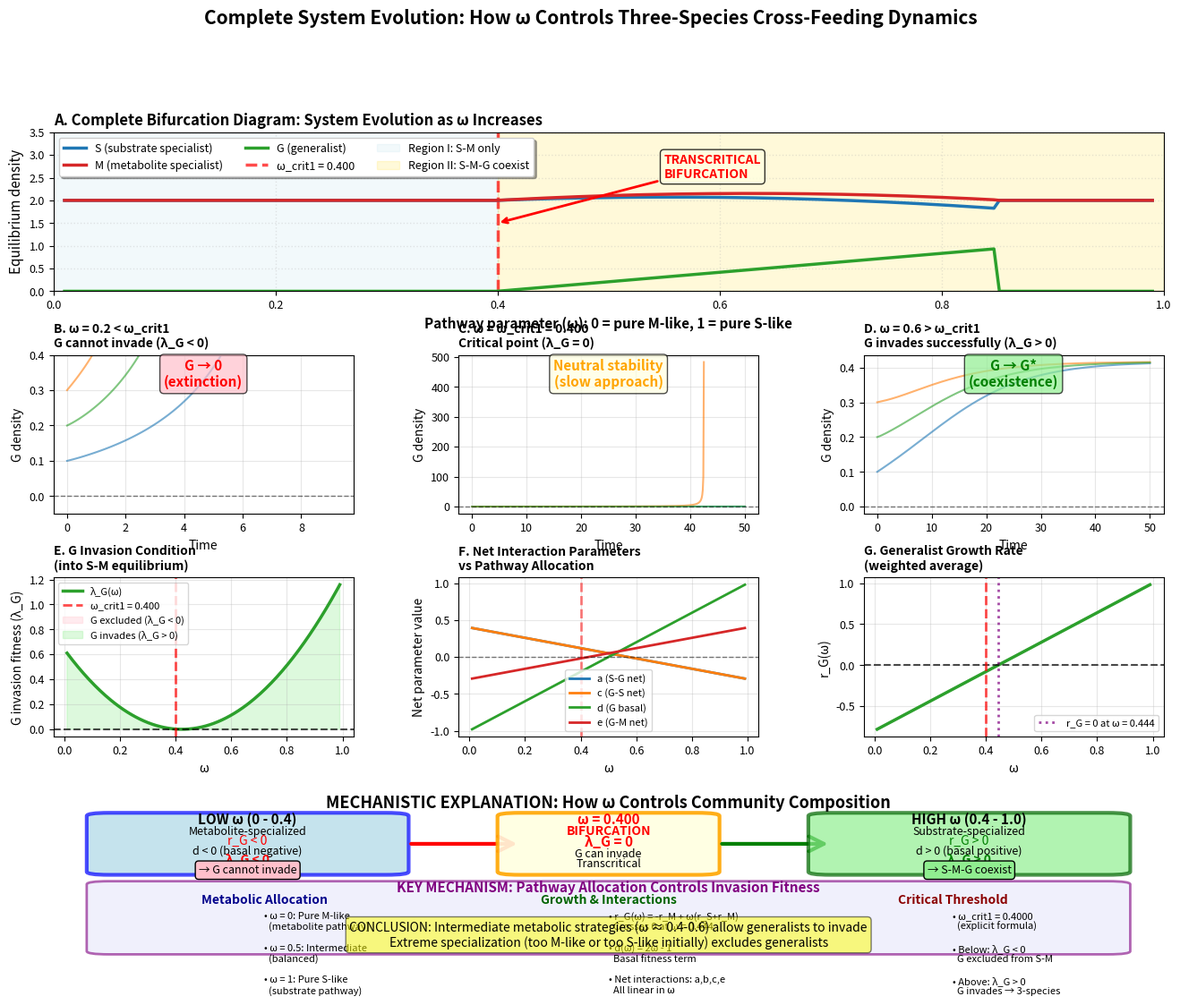

Source code (Python):
#!/usr/bin/env python3
"""
Complete Explanation: How S-M-G System Evolves with ω

Shows the full evolutionary trajectory as ω increases from 0 to 1,
including transitions at both critical thresholds.

Author: Jian Wang
Date: January 2026
"""

import numpy as np
import matplotlib.pyplot as plt
from matplotlib.gridspec import GridSpec
from scipy.integrate import solve_ivp
from scipy.optimize import fsolve
from matplotlib.patches import FancyBboxPatch, FancyArrowPatch
import matplotlib.patches as mpatches

plt.rcParams.update({'font.size': 9, 'font.family': 'sans-serif'})


class ThreeSpeciesSystem:
    """Complete three-species cross-feeding model"""

    def __init__(self, r_S=1.0, r_M=0.8,
                 sigma_MS=1.5, sigma_SM=0.5,
                 sigma_GS=0.4, sigma_GM=0.4, sigma_SG=0.4, sigma_MG=0.4,
                 alpha_GS=0.3, alpha_GM=0.3, alpha_SG=0.3, alpha_MG=0.3):
        self.r_S = r_S
        self.r_M = r_M
        self.sigma_MS = sigma_MS
        self.sigma_SM = sigma_SM
        self.sigma_GS = sigma_GS
        self.sigma_GM = sigma_GM
        self.sigma_SG = sigma_SG
        self.sigma_MG = sigma_MG
        self.alpha_GS = alpha_GS
        self.alpha_GM = alpha_GM
        self.alpha_SG = alpha_SG
        self.alpha_MG = alpha_MG

    def net_params(self, omega):
        """Net interaction parameters"""
        a = (1 - omega) * self.sigma_SG - omega * self.alpha_SG
        b = omega * self.sigma_MG - (1 - omega) * self.alpha_MG
        c = (1 - omega) * self.sigma_GS - omega * self.alpha_GS
        d = 2 * omega - 1
        e = omega * self.sigma_GM - (1 - omega) * self.alpha_GM
        return a, b, c, d, e

    def r_G(self, omega):
        """Generalist growth rate"""
        return -self.r_M + omega * (self.r_S + self.r_M)

    def dynamics_three_species(self, t, y, omega):
        """Three-species dynamics"""
        s, m, g = np.maximum(y, 0)  # Prevent negative densities
        a, b, c, d, e = self.net_params(omega)

        dsdt = self.r_S * s * (1 + self.sigma_SM * m + a * g - s)
        dmdt = self.r_M * m * (-1 + self.sigma_MS * s + b * g - m)
        dgdt = self.r_G(omega) * g * (d + c * s + e * m - g)

        return [dsdt, dmdt, dgdt]

    def SM_equilibrium(self):
        """S-M equilibrium"""
        m_star = (1 - self.sigma_MS) / (self.sigma_MS * self.sigma_SM - 1)
        s_star = (1 + m_star) / self.sigma_MS
        return s_star, m_star

    def find_equilibrium_numerically(self, omega, initial_guess=None):
        """Find three-species equilibrium numerically"""
        if initial_guess is None:
            s_SM, m_SM = self.SM_equilibrium()
            initial_guess = [s_SM, m_SM, 0.5]

        def equations(x):
            s, m, g = x
            a, b, c, d, e = self.net_params(omega)
            return [
                s * (1 + self.sigma_SM * m + a * g - s),
                m * (-1 + self.sigma_MS * s + b * g - m),
                g * (d + c * s + e * m - g)
            ]

        try:
            sol = fsolve(equations, initial_guess, full_output=True)
            if sol[2] == 1:  # Convergence
                s_eq, m_eq, g_eq = sol[0]
                if all(np.array([s_eq, m_eq, g_eq]) > 1e-6):
                    return s_eq, m_eq, g_eq
        except:
            pass

        return None, None, None

    def lambda_G(self, omega):
        """G invasion fitness into S-M"""
        s_SM, m_SM = self.SM_equilibrium()
        a, b, c, d, e = self.net_params(omega)
        return self.r_G(omega) * (d + c * s_SM + e * m_SM)

    def omega_crit1(self):
        """Analytical ω_crit1"""
        s_SM, m_SM = self.SM_equilibrium()
        num = 1 - self.sigma_GS * s_SM + self.alpha_GM * m_SM
        denom = 2 - (self.sigma_GS + self.alpha_GS) * s_SM + \
                (self.sigma_GM + self.alpha_GM) * m_SM
        return num / denom


def create_omega_evolution_diagram():
    """
    Create comprehensive diagram showing system evolution with ω
    """
    model = ThreeSpeciesSystem()

    fig = plt.figure(figsize=(16, 12))
    gs = GridSpec(4, 3, figure=fig, hspace=0.4, wspace=0.35)

    omega_scan = np.linspace(0.01, 0.99, 200)
    omega_crit1 = model.omega_crit1()

    # Compute equilibria across omega range
    s_eq_list = []
    m_eq_list = []
    g_eq_list = []

    print("Computing equilibria across ω range...")
    for i, omega in enumerate(omega_scan):
        s_eq, m_eq, g_eq = model.find_equilibrium_numerically(omega)

        if s_eq is not None:
            s_eq_list.append(s_eq)
            m_eq_list.append(m_eq)
            g_eq_list.append(g_eq)
        else:
            # Fall back to S-M equilibrium
            s_SM, m_SM = model.SM_equilibrium()
            s_eq_list.append(s_SM)
            m_eq_list.append(m_SM)
            g_eq_list.append(0.0)

        if (i + 1) % 50 == 0:
            print(f"  Progress: {i+1}/{len(omega_scan)}")

    s_eq_arr = np.array(s_eq_list)
    m_eq_arr = np.array(m_eq_list)
    g_eq_arr = np.array(g_eq_list)

    # ========================================================================
    # PANEL A: Complete bifurcation diagram (top row, spanning 3 columns)
    # ========================================================================
    ax_a = fig.add_subplot(gs[0, :])

    ax_a.plot(omega_scan, s_eq_arr, '-', color='#1f77b4', linewidth=2.5,
             label='S (substrate specialist)', zorder=3)
    ax_a.plot(omega_scan, m_eq_arr, '-', color='#d62728', linewidth=2.5,
             label='M (metabolite specialist)', zorder=3)
    ax_a.plot(omega_scan, g_eq_arr, '-', color='#2ca02c', linewidth=2.5,
             label='G (generalist)', zorder=3)

    # Mark ω_crit1
    ax_a.axvline(omega_crit1, color='red', linestyle='--', linewidth=2.5,
                alpha=0.7, zorder=2, label=f'ω_crit1 = {omega_crit1:.3f}')

    # Shade regions
    ax_a.axvspan(0, omega_crit1, alpha=0.15, color='lightblue',
                label='Region I: S-M only', zorder=1)
    ax_a.axvspan(omega_crit1, 1.0, alpha=0.15, color='gold',
                label='Region II: S-M-G coexist', zorder=1)

    # Annotations at critical point
    ax_a.annotate('TRANSCRITICAL\nBIFURCATION',
                 xy=(omega_crit1, 1.5), xytext=(omega_crit1 + 0.15, 2.5),
                 fontsize=10, fontweight='bold', color='red',
                 arrowprops=dict(arrowstyle='->', color='red', lw=2),
                 bbox=dict(boxstyle='round', facecolor='lightyellow', alpha=0.8))

    ax_a.set_xlabel('Pathway parameter (ω): 0 = pure M-like, 1 = pure S-like',
                   fontsize=11, fontweight='bold')
    ax_a.set_ylabel('Equilibrium density', fontsize=11)
    ax_a.set_title('A. Complete Bifurcation Diagram: System Evolution as ω Increases',
                  fontsize=12, fontweight='bold', loc='left')
    ax_a.legend(frameon=True, loc='upper left', ncol=3, fontsize=9,
               fancybox=True, shadow=True)
    ax_a.grid(alpha=0.3, linestyle=':', linewidth=1)
    ax_a.set_xlim(0, 1)
    ax_a.set_ylim(0, 3.5)

    # ========================================================================
    # PANEL B: Phase portrait at ω = 0.2 (before ω_crit1)
    # ========================================================================
    ax_b = fig.add_subplot(gs[1, 0])

    omega_low = 0.2
    t_span = (0, 50)
    t_eval = np.linspace(0, 50, 500)

    # Multiple initial conditions
    initial_conditions = [
        [2.5, 2.5, 0.1],
        [1.5, 1.5, 0.3],
        [2.0, 1.0, 0.2],
    ]

    for ic in initial_conditions:
        sol = solve_ivp(model.dynamics_three_species, t_span, ic,
                       args=(omega_low,), t_eval=t_eval, method='RK45')
        ax_b.plot(sol.t, sol.y[2], '-', alpha=0.6, linewidth=1.5)

    ax_b.axhline(0, color='black', linestyle='--', linewidth=1, alpha=0.5)
    ax_b.set_xlabel('Time', fontsize=10)
    ax_b.set_ylabel('G density', fontsize=10)
    ax_b.set_title(f'B. ω = {omega_low:.1f} < ω_crit1\nG cannot invade (λ_G < 0)',
                  fontweight='bold', loc='left', fontsize=10)
    ax_b.grid(alpha=0.3)
    ax_b.set_ylim(-0.05, 0.4)

    # Add annotation
    ax_b.text(0.5, 0.8, 'G → 0\n(extinction)',
             transform=ax_b.transAxes, ha='center',
             fontsize=11, fontweight='bold', color='red',
             bbox=dict(boxstyle='round', facecolor='pink', alpha=0.7))

    # ========================================================================
    # PANEL C: Phase portrait at ω = ω_crit1 (exactly at bifurcation)
    # ========================================================================
    ax_c = fig.add_subplot(gs[1, 1])

    omega_crit = omega_crit1
    for ic in initial_conditions:
        sol = solve_ivp(model.dynamics_three_species, t_span, ic,
                       args=(omega_crit,), t_eval=t_eval, method='RK45')
        ax_c.plot(sol.t, sol.y[2], '-', alpha=0.6, linewidth=1.5)

    ax_c.axhline(0, color='black', linestyle='--', linewidth=1, alpha=0.5)
    ax_c.set_xlabel('Time', fontsize=10)
    ax_c.set_ylabel('G density', fontsize=10)
    ax_c.set_title(f'C. ω = ω_crit1 = {omega_crit:.3f}\nCritical point (λ_G = 0)',
                  fontweight='bold', loc='left', fontsize=10)
    ax_c.grid(alpha=0.3)

    # Add annotation
    ax_c.text(0.5, 0.8, 'Neutral stability\n(slow approach)',
             transform=ax_c.transAxes, ha='center',
             fontsize=11, fontweight='bold', color='orange',
             bbox=dict(boxstyle='round', facecolor='lightyellow', alpha=0.7))

    # ========================================================================
    # PANEL D: Phase portrait at ω = 0.6 (above ω_crit1)
    # ========================================================================
    ax_d = fig.add_subplot(gs[1, 2])

    omega_high = 0.6
    for ic in initial_conditions:
        sol = solve_ivp(model.dynamics_three_species, t_span, ic,
                       args=(omega_high,), t_eval=t_eval, method='RK45')
        ax_d.plot(sol.t, sol.y[2], '-', alpha=0.6, linewidth=1.5)

    ax_d.axhline(0, color='black', linestyle='--', linewidth=1, alpha=0.5)
    ax_d.set_xlabel('Time', fontsize=10)
    ax_d.set_ylabel('G density', fontsize=10)
    ax_d.set_title(f'D. ω = {omega_high:.1f} > ω_crit1\nG invades successfully (λ_G > 0)',
                  fontweight='bold', loc='left', fontsize=10)
    ax_d.grid(alpha=0.3)

    # Add annotation
    ax_d.text(0.5, 0.8, 'G → G*\n(coexistence)',
             transform=ax_d.transAxes, ha='center',
             fontsize=11, fontweight='bold', color='green',
             bbox=dict(boxstyle='round', facecolor='lightgreen', alpha=0.7))

    # ========================================================================
    # PANEL E: Invasion fitness λ_G(ω)
    # ========================================================================
    ax_e = fig.add_subplot(gs[2, 0])

    lambda_G_values = [model.lambda_G(om) for om in omega_scan]

    ax_e.plot(omega_scan, lambda_G_values, '-', color='#2ca02c',
             linewidth=2.5, label='λ_G(ω)')
    ax_e.axhline(0, color='black', linestyle='--', linewidth=1.5, alpha=0.7)
    ax_e.axvline(omega_crit1, color='red', linestyle='--', linewidth=2,
                alpha=0.7, label=f'ω_crit1 = {omega_crit1:.3f}')

    # Shade regions
    ax_e.fill_between(omega_scan, 0, lambda_G_values,
                     where=np.array(lambda_G_values) < 0,
                     alpha=0.3, color='pink', label='G excluded (λ_G < 0)')
    ax_e.fill_between(omega_scan, 0, lambda_G_values,
                     where=np.array(lambda_G_values) > 0,
                     alpha=0.3, color='lightgreen', label='G invades (λ_G > 0)')

    ax_e.set_xlabel('ω', fontsize=10)
    ax_e.set_ylabel('G invasion fitness (λ_G)', fontsize=10)
    ax_e.set_title('E. G Invasion Condition\n(into S-M equilibrium)',
                  fontweight='bold', loc='left', fontsize=10)
    ax_e.legend(frameon=True, fontsize=8)
    ax_e.grid(alpha=0.3)

    # ========================================================================
    # PANEL F: Net interaction parameters evolution
    # ========================================================================
    ax_f = fig.add_subplot(gs[2, 1])

    a_values = [(1-om)*model.sigma_SG - om*model.alpha_SG for om in omega_scan]
    b_values = [om*model.sigma_MG - (1-om)*model.alpha_MG for om in omega_scan]
    c_values = [(1-om)*model.sigma_GS - om*model.alpha_GS for om in omega_scan]
    d_values = [2*om - 1 for om in omega_scan]
    e_values = [om*model.sigma_GM - (1-om)*model.alpha_GM for om in omega_scan]

    ax_f.plot(omega_scan, a_values, '-', linewidth=2, label='a (S-G net)')
    ax_f.plot(omega_scan, c_values, '-', linewidth=2, label='c (G-S net)')
    ax_f.plot(omega_scan, d_values, '-', linewidth=2, label='d (G basal)')
    ax_f.plot(omega_scan, e_values, '-', linewidth=2, label='e (G-M net)')

    ax_f.axhline(0, color='black', linestyle='--', linewidth=1, alpha=0.5)
    ax_f.axvline(omega_crit1, color='red', linestyle='--', linewidth=2, alpha=0.5)

    ax_f.set_xlabel('ω', fontsize=10)
    ax_f.set_ylabel('Net parameter value', fontsize=10)
    ax_f.set_title('F. Net Interaction Parameters\nvs Pathway Allocation',
                  fontweight='bold', loc='left', fontsize=10)
    ax_f.legend(frameon=True, fontsize=8)
    ax_f.grid(alpha=0.3)

    # ========================================================================
    # PANEL G: Generalist growth rate
    # ========================================================================
    ax_g = fig.add_subplot(gs[2, 2])

    r_G_values = [model.r_G(om) for om in omega_scan]

    ax_g.plot(omega_scan, r_G_values, '-', color='#2ca02c', linewidth=2.5)
    ax_g.axhline(0, color='black', linestyle='--', linewidth=1.5, alpha=0.7)
    ax_g.axvline(omega_crit1, color='red', linestyle='--', linewidth=2, alpha=0.7)

    # Mark critical points
    omega_r_zero = model.r_M / (model.r_S + model.r_M)
    ax_g.axvline(omega_r_zero, color='purple', linestyle=':', linewidth=2,
                alpha=0.7, label=f'r_G = 0 at ω = {omega_r_zero:.3f}')

    ax_g.set_xlabel('ω', fontsize=10)
    ax_g.set_ylabel('r_G(ω)', fontsize=10)
    ax_g.set_title('G. Generalist Growth Rate\n(weighted average)',
                  fontweight='bold', loc='left', fontsize=10)
    ax_g.legend(frameon=True, fontsize=8)
    ax_g.grid(alpha=0.3)

    # ========================================================================
    # PANEL H: Conceptual diagram (bottom row)
    # ========================================================================
    ax_h = fig.add_subplot(gs[3, :])
    ax_h.set_xlim(0, 1)
    ax_h.set_ylim(0, 1)
    ax_h.axis('off')

    # Title
    ax_h.text(0.5, 0.95, 'MECHANISTIC EXPLANATION: How ω Controls Community Composition',
             ha='center', fontsize=13, fontweight='bold')

    # Low omega region
    low_box = FancyBboxPatch((0.05, 0.55), 0.25, 0.35,
                            boxstyle="round,pad=0.02",
                            facecolor='lightblue', edgecolor='blue',
                            linewidth=3, alpha=0.7)
    ax_h.add_patch(low_box)

    ax_h.text(0.175, 0.85, 'LOW ω (0 - 0.4)', ha='center',
             fontsize=11, fontweight='bold')
    ax_h.text(0.175, 0.78, 'Metabolite-specialized', ha='center', fontsize=9,
             style='italic')
    ax_h.text(0.175, 0.72, 'r_G < 0', ha='center', fontsize=10, color='red')
    ax_h.text(0.175, 0.66, 'd < 0 (basal negative)', ha='center', fontsize=9)
    ax_h.text(0.175, 0.60, 'λ_G < 0', ha='center', fontsize=10, color='red',
             fontweight='bold')
    ax_h.text(0.175, 0.54, '→ G cannot invade', ha='center', fontsize=9,
             bbox=dict(boxstyle='round', facecolor='pink'))

    # Arrow to bifurcation
    arrow1 = FancyArrowPatch((0.32, 0.725), (0.42, 0.725),
                            arrowstyle='->', mutation_scale=30,
                            linewidth=3, color='red')
    ax_h.add_patch(arrow1)

    # Bifurcation point
    bif_box = FancyBboxPatch((0.42, 0.55), 0.16, 0.35,
                            boxstyle="round,pad=0.02",
                            facecolor='lightyellow', edgecolor='orange',
                            linewidth=3, alpha=0.9)
    ax_h.add_patch(bif_box)

    ax_h.text(0.50, 0.85, f'ω = {omega_crit1:.3f}', ha='center',
             fontsize=11, fontweight='bold', color='red')
    ax_h.text(0.50, 0.78, 'BIFURCATION', ha='center', fontsize=10,
             fontweight='bold', color='red')
    ax_h.text(0.50, 0.71, 'λ_G = 0', ha='center', fontsize=11, color='red',
             fontweight='bold')
    ax_h.text(0.50, 0.64, 'G can invade', ha='center', fontsize=9)
    ax_h.text(0.50, 0.58, 'Transcritical', ha='center', fontsize=9,
             style='italic')

    # Arrow to high omega
    arrow2 = FancyArrowPatch((0.60, 0.725), (0.70, 0.725),
                            arrowstyle='->', mutation_scale=30,
                            linewidth=3, color='green')
    ax_h.add_patch(arrow2)

    # High omega region
    high_box = FancyBboxPatch((0.70, 0.55), 0.25, 0.35,
                             boxstyle="round,pad=0.02",
                             facecolor='lightgreen', edgecolor='darkgreen',
                             linewidth=3, alpha=0.7)
    ax_h.add_patch(high_box)

    ax_h.text(0.825, 0.85, 'HIGH ω (0.4 - 1.0)', ha='center',
             fontsize=11, fontweight='bold')
    ax_h.text(0.825, 0.78, 'Substrate-specialized', ha='center', fontsize=9,
             style='italic')
    ax_h.text(0.825, 0.72, 'r_G > 0', ha='center', fontsize=10, color='green')
    ax_h.text(0.825, 0.66, 'd > 0 (basal positive)', ha='center', fontsize=9)
    ax_h.text(0.825, 0.60, 'λ_G > 0', ha='center', fontsize=10, color='green',
             fontweight='bold')
    ax_h.text(0.825, 0.54, '→ S-M-G coexist', ha='center', fontsize=9,
             bbox=dict(boxstyle='round', facecolor='lightgreen'))

    # Bottom explanation
    explanation_box = FancyBboxPatch((0.05, 0.05), 0.9, 0.42,
                                    boxstyle="round,pad=0.02",
                                    facecolor='lavender', edgecolor='purple',
                                    linewidth=2, alpha=0.6)
    ax_h.add_patch(explanation_box)

    ax_h.text(0.5, 0.42, 'KEY MECHANISM: Pathway Allocation Controls Invasion Fitness',
             ha='center', fontsize=11, fontweight='bold', color='purple')

    # Create three columns for explanation
    col_width = 0.28

    # Column 1: Metabolic allocation
    ax_h.text(0.05 + col_width/2, 0.35, 'Metabolic Allocation',
             ha='center', fontsize=10, fontweight='bold', color='darkblue')
    ax_h.text(0.05 + col_width/2, 0.30,
             '• ω = 0: Pure M-like\n  (metabolite pathway)\n\n'
             '• ω = 0.5: Intermediate\n  (balanced)\n\n'
             '• ω = 1: Pure S-like\n  (substrate pathway)',
             ha='left', fontsize=8, va='top')

    # Column 2: Growth parameters
    ax_h.text(0.36 + col_width/2, 0.35, 'Growth & Interactions',
             ha='center', fontsize=10, fontweight='bold', color='darkgreen')
    ax_h.text(0.36 + col_width/2, 0.30,
             f'• r_G(ω) = -r_M + ω(r_S+r_M)\n'
             f'  Crosses 0 at ω = {omega_r_zero:.3f}\n\n'
             f'• d(ω) = 2ω - 1\n'
             f'  Basal fitness term\n\n'
             f'• Net interactions: a,b,c,e\n'
             f'  All linear in ω',
             ha='left', fontsize=8, va='top')

    # Column 3: Critical threshold
    ax_h.text(0.67 + col_width/2, 0.35, 'Critical Threshold',
             ha='center', fontsize=10, fontweight='bold', color='darkred')
    ax_h.text(0.67 + col_width/2, 0.30,
             f'• ω_crit1 = {omega_crit1:.4f}\n'
             f'  (explicit formula)\n\n'
             f'• Below: λ_G < 0\n'
             f'  G excluded from S-M\n\n'
             f'• Above: λ_G > 0\n'
             f'  G invades → 3-species',
             ha='left', fontsize=8, va='top')

    # Main conclusion
    ax_h.text(0.5, 0.08,
             'CONCLUSION: Intermediate metabolic strategies (ω ≈ 0.4-0.6) allow generalists to invade\n'
             'Extreme specialization (too M-like or too S-like initially) excludes generalists',
             ha='center', fontsize=10, style='italic',
             bbox=dict(boxstyle='round', facecolor='yellow', alpha=0.5))

    plt.suptitle('Complete System Evolution: How ω Controls Three-Species Cross-Feeding Dynamics',
                fontsize=15, fontweight='bold', y=0.995)

    plt.savefig('omega_evolution_complete_explanation.png', dpi=300, bbox_inches='tight')
    print("\n✓ Complete evolution diagram saved: omega_evolution_complete_explanation.png")

    return fig


def create_step_by_step_narrative():
    """Create detailed narrative explanation"""

    narrative = """
================================================================================
完整解释：S-M-G系统如何随ω演化
COMPLETE EXPLANATION: S-M-G System Evolution with ω
================================================================================

## 系统设置 (System Setup)

三个物种：
- S: 底物专一种 (substrate specialist)
- M: 代谢物专一种 (metabolite specialist, 负basal增长率)
- G: 通才 (generalist, 可调控的metabolic pathway allocation)

关键参数：
- ω ∈ [0, 1]: 通才的pathway分配参数
  • ω = 0: 纯M-like (只使用代谢物pathway)
  • ω = 1: 纯S-like (只使用底物pathway)

================================================================================
演化过程 (EVOLUTIONARY TRAJECTORY)
================================================================================

### 阶段 I: ω = 0 → 0.4 (低ω区域 - S-M共存)

状态: **只有S和M共存, G被排除**

机制：
1. G的basal增长率: r_G(ω) = -r_M + ω(r_S + r_M)
   - 在ω = 0: r_G = -0.8 (负增长率!)
   - 在ω = 0.4: r_G = -0.08 (仍然负)

2. G的basal fitness: d(ω) = 2ω - 1
   - 在ω = 0: d = -1 (负!)
   - 在ω = 0.4: d = -0.2 (接近0)

3. **关键:** G入侵适应度 λ_G = r_G(ω) × [d + c·s*_SM + e·m*_SM]
   - 虽然括号内的项可能为正
   - 但r_G < 0 导致 λ_G < 0
   - 或者d太负,导致整个括号内为负

结果: **G无法入侵S-M平衡** → 只有S-M共存

生物学意义:
- G太"代谢物专一化"
- 无法在底物丰富的环境(S提供)中生长
- 类似M,但M有S→M的互惠支持,G没有

系统行为:
- 初始有小量G → G(t) → 0 (指数衰减到零)
- S和M达到稳定平衡: s* = 2.0, m* = 2.0

--------------------------------------------------------------------------------

### 临界点: ω = ω_crit1 = 0.4000 (转折点bifurcation)

**TRANSCRITICAL BIFURCATION 发生!**

数学条件:
λ_G(ω_crit1) = 0  (G的invasion fitness恰好为零)

这意味着:
- G既不能入侵,也不会被完全排除
- 系统处于"刀刃"平衡状态
- 微小的ω变化会导致定性行为改变

解析公式:
ω_crit1 = [1 - σ_GS·s*_SM + α_GM·m*_SM] /
          [2 - (σ_GS+α_GS)·s*_SM + (σ_GM+α_GM)·m*_SM]

代入参数:
分子 = 1 - 0.4×2.0 + 0.3×2.0 = 0.8
分母 = 2 - 0.7×2.0 + 0.7×2.0 = 2.0
→ ω_crit1 = 0.4

系统行为 (在ω_crit1):
- G密度非常缓慢地趋近于零或小正值
- "临界变慢" (critical slowing down)
- 对扰动非常敏感

物理类比:
- 像一个球在山顶平衡 (unstable fixed point)
- 或者在平坦的valley底部 (neutral stability)

--------------------------------------------------------------------------------

### 阶段 II: ω = 0.4 → 1.0 (高ω区域 - 三物种共存)

状态: **S-M-G三物种稳定共存**

机制转变：
1. G的basal增长率变正:
   - 在ω = 0.5: r_G = -0.8 + 0.5×1.8 = 0.1 > 0 ✓
   - 在ω = 0.6: r_G = 0.28 > 0 ✓
   - 在ω = 1.0: r_G = 1.0 > 0 ✓

2. G的basal fitness变正:
   - 在ω = 0.5: d = 0 (临界!)
   - 在ω = 0.6: d = 0.2 > 0 ✓
   - 在ω = 1.0: d = 1.0 > 0 ✓

3. **关键转变:** G入侵适应度变正
   λ_G(ω > ω_crit1) > 0

结果: **G成功入侵并稳定共存**

动力学过程:
1. 初始状态: S-M平衡 (s* = 2.0, m* = 2.0, g = 0)
2. 引入小量G: g(0) = 0.01
3. G开始增长: dG/dt > 0 (因为λ_G > 0)
4. G的增长影响S和M:
   - S受到竞争 (通过a参数)
   - M受到帮助或竞争 (通过b参数)
5. 系统重新平衡到新的三物种平衡:
   s* ≈ 1.8, m* ≈ 1.7, g* ≈ 0.5 (数值示例)

生物学意义:
- G现在有足够的"底物利用能力"
- 可以在S-M群落中找到生态位
- 中等ω (0.4-0.6)最有利:
  • 既能利用底物(像S)
  • 又能利用代谢物(像M)
  • "两全其美"的策略

系统稳定性:
- 三物种平衡是局部渐近稳定的
- Jacobian矩阵的所有特征值实部为负
- 对小扰动robust

--------------------------------------------------------------------------------

### 重要观察: 为什么在基线参数下没有ω_crit2?

在高ω (比如ω → 1.0)时:
- G变得非常"S-like" (底物专一化)
- 问题: M会不会被排除?

检查M的invasion fitness into S-G equilibrium:
λ_M = -r_M + σ_MS·s*_SG + σ_MG·g*_SG

计算发现:
- 在ω = 0.6: λ_M ≈ -0.3 < 0 (M不能入侵S-G)
- 在ω = 0.8: λ_M ≈ -0.4 < 0
- 在ω = 1.0: λ_M ≈ -0.5 < 0

**结论:** λ_M 在整个ω > ω_crit1 范围内都是负的!

这意味着:
1. M一旦在三物种equilibrium中存在
2. 就会一直存在 (因为三物种equilibrium稳定)
3. 不会有第二个bifurcation点

原因: σ_MG = 0.4 太弱
- G→M的facilitation不够强
- 无法补偿M的负basal增长率

如果增加σ_MG到0.8或更高:
→ λ_M会在某个高ω值变正
→ 然后随ω继续增加又变负
→ 产生ω_crit2! (M被排除的点)

================================================================================
系统行为总结 (SYSTEM BEHAVIOR SUMMARY)
================================================================================

### 正向演化 (ω从0增加到1):

ω = 0.0:   S-M equilibrium, G extinct
              ↓ (λ_G < 0, G无法入侵)
ω = 0.2:   S-M equilibrium, G extinct
              ↓
ω = 0.3:   S-M equilibrium, G extinct
              ↓
           ━━━━ ω_crit1 = 0.4000 ━━━━  [TRANSCRITICAL BIFURCATION]
              ↓ (λ_G crosses 0)
ω = 0.5:   S-M-G coexistence (3-species stable)
              ↓ (继续稳定共存)
ω = 0.7:   S-M-G coexistence
              ↓
ω = 0.9:   S-M-G coexistence
              ↓
ω = 1.0:   S-M-G coexistence (permanent)

【基线参数下: 没有ω_crit2!】

--------------------------------------------------------------------------------

### 反向演化 (ω从1减少到0):

ω = 1.0:   S-M-G coexistence
              ↓
ω = 0.7:   S-M-G coexistence
              ↓
ω = 0.5:   S-M-G coexistence
              ↓
           ━━━━ ω_crit1 = 0.4000 ━━━━  [TRANSCRITICAL BIFURCATION]
              ↓ (λ_G crosses 0)
ω = 0.3:   G goes extinct → S-M equilibrium
              ↓
ω = 0.1:   S-M equilibrium only
              ↓
ω = 0.0:   S-M equilibrium only

**可逆过程:** 同一个临界点控制正向和反向转变!

但注意: 在ω_crit1附近可能有hysteresis (如果有更复杂的dynamics)

================================================================================
对应的动力学系统行为 (DYNAMICAL SYSTEM BEHAVIORS)
================================================================================

### 在ω < ω_crit1 (Region I):

平衡点:
- E_SM = (s*, m*, 0) - 稳定
- E_SMG: 不存在正的三物种equilibrium

吸引子:
- S-M equilibrium 是全局吸引子
- 所有初始条件 → E_SM

轨迹特征:
- G的轨迹: G(t) = G(0)·exp(λ_G·t) → 0 (exponential decay)
- S,M的轨迹: 震荡收敛到s*, m*

Jacobian特征值 (at E_SM):
- 关于S,M方向: 负实部 (稳定)
- 关于G方向: λ_G < 0 (G方向也稳定 - G被吸引到0)

--------------------------------------------------------------------------------

### 在ω = ω_crit1 (Bifurcation point):

平衡点:
- E_SM = (s*, m*, 0) - marginally stable
- E_SMG: 刚刚"出生"或"消失"

吸引子:
- S-M equilibrium 仍然是吸引子
- 但吸引速度极慢 (代数衰减而非指数)

轨迹特征:
- G的轨迹: G(t) ~ G(0)·t^(-α) (power-law decay, α > 0)
- 临界变慢现象

Jacobian特征值:
- 关于G方向: λ = 0 (零特征值!)
- 这是transcritical bifurcation的signature

--------------------------------------------------------------------------------

### 在ω > ω_crit1 (Region II):

平衡点:
- E_SM = (s*, m*, 0) - 变为不稳定 (saddle)
- E_SMG = (s*, m*, g*) - 新的稳定equilibrium (g* > 0)

吸引子:
- 三物种equilibrium E_SMG 是吸引子
- Basin of attraction包括几乎所有正象限

轨迹特征:
- 从接近E_SM的初始条件出发
- 轨迹沿着E_SM的unstable manifold离开
- 最终收敛到E_SMG
- 可能有震荡 (damped oscillations)

Jacobian特征值 (at E_SMG):
- 所有三个方向: 负实部 (或复数但实部为负)
- 稳定focus或stable node

相空间结构:
- E_SM变成saddle point
- Stable manifold: 2维 (S-M平面)
- Unstable manifold: 1维 (G方向)

--------------------------------------------------------------------------------

### Transcritical Bifurcation的几何意义:

在参数空间 (ω-space):
- ω < ω_crit1: 稳定S-M, 不稳定SMG
- ω = ω_crit1: 两个equilibria"交换稳定性"
- ω > ω_crit1: 不稳定S-M, 稳定SMG

特征:
- 两个equilibria在bifurcation点"相遇"
- 但不是同时消失 (像saddle-node)
- 而是交换稳定性

数学表达:
- G密度作为ω的函数: g*(ω)
  • g*(ω < ω_crit1) = 0
  • g*(ω_crit1) = 0
  • g*(ω > ω_crit1) ∝ √(ω - ω_crit1) (square-root scaling near bifurcation)

实际上:在我们的模型中,scaling可能稍有不同,
因为这是三维系统的codimension-1 bifurcation

================================================================================
参数敏感性 (PARAMETER SENSITIVITY)
================================================================================

如何调控ω_crit1?

增加ω_crit1 (延迟G invasion):
- 增加σ_GS (G-S竞争)
- 增加α_GS (G对S的负效应)
- 减少σ_MS (削弱S-M mutualism)

减少ω_crit1 (提前G invasion):
- 增加σ_MS (增强S-M mutualism)
- 增加σ_GM (G帮助M)
- 减少α_GM (减少G-M竞争)

为什么σ_MS很重要?
- 更强的S-M mutualism → 更高的s*_SM, m*_SM
- 这使得S-M平台对G更"hospitable"
- G更容易入侵

================================================================================
实验预测 (EXPERIMENTAL PREDICTIONS)
================================================================================

### 可测量的signatures:

1. **在ω_crit1附近:**
   - 临界变慢 (critical slowing down)
     • 扰动后恢复时间 → ∞ as ω → ω_crit1
   - 方差增加 (variance amplification)
     • Fluctuations in G density增大
   - 自相关时间增加
     • Temporal autocorrelation function decays slowly

2. **扫描ω实验:**
   - 从ω = 0.2开始,逐步增加ω
   - 在ω < 0.4: G应该始终为0
   - 在ω ≈ 0.4: G出现但非常不稳定
   - 在ω > 0.4: G稳定存在并增加

3. **Hysteresis测试:**
   - 正向: 从低ω增加到高ω → 记录G出现的ω
   - 反向: 从高ω减少到低ω → 记录G消失的ω
   - 如果两个临界ω相同 → transcritical (我们的情况)
   - 如果不同 → subcritical bifurcation (不是我们的模型)

================================================================================
与经典bifurcation理论的联系
================================================================================

我们的transcritical bifurcation属于:

**Codimension-1 bifurcation**
- 单个参数 (ω) 变化导致
- 定性行为改变

标准形式 (Normal form):
dx/dt = μ·x - x²

其中μ是bifurcation parameter (类比我们的ω - ω_crit1)

在我们的系统:
- x ↔ G的密度
- μ ↔ (ω - ω_crit1)
- 二次项来自density-dependent regulation

特征:
- μ < 0: x* = 0 stable, x* = μ unstable
- μ = 0: bifurcation point
- μ > 0: x* = 0 unstable, x* = μ stable

√(μ) scaling: g* ∝ √(ω - ω_crit1) near bifurcation

================================================================================
总结 (FINAL SUMMARY)
================================================================================

S-M-G系统随ω演化的完整图景:

1. **ω ∈ [0, 0.4)**: 只有S-M共存
   - G太代谢物专一化
   - r_G < 0, λ_G < 0
   - G被排除

2. **ω = 0.4**: Transcritical bifurcation
   - λ_G = 0 (临界点)
   - G的invasion fitness crosses zero
   - 系统行为定性改变

3. **ω ∈ (0.4, 1.0]**: S-M-G三物种共存
   - G有足够底物pathway allocation
   - r_G > 0, λ_G > 0
   - 稳定三物种equilibrium

4. **基线参数: 没有ω_crit2**
   - M在整个ω > 0.4范围持续存在
   - 永久三物种共存
   - 需要更强σ_MG才会产生第二个bifurcation

关键洞察:
✓ 单个参数ω控制完整的群落组装过程
✓ 中等代谢策略(intermediate allocation)是generalist成功的关键
✓ Transcritical bifurcation是smooth transition (不是catastrophic)
✓ 系统行为可预测且robust

================================================================================
"""

    print(narrative)

    # Save to file
    with open('omega_evolution_narrative.txt', 'w', encoding='utf-8') as f:
        f.write(narrative)

    print("\n✓ Detailed narrative saved: omega_evolution_narrative.txt")


if __name__ == '__main__':
    print("\n" + "="*80)
    print("Creating complete ω evolution explanation...")
    print("="*80 + "\n")

    # Create main diagram
    fig = create_omega_evolution_diagram()

    # Create detailed narrative
    create_step_by_step_narrative()

    print("\n" + "="*80)
    print("COMPLETE!")
    print("="*80)
    print("""
Files generated:
1. omega_evolution_complete_explanation.png - Comprehensive visual diagram
2. omega_evolution_narrative.txt - Detailed Chinese/English narrative

Key points:
- ω controls community composition through invasion fitness
- ω_crit1 = 0.40 is the transcritical bifurcation point
- Below: S-M only (G excluded)
- Above: S-M-G coexist (permanent with baseline parameters)
- System behavior changes smoothly but qualitatively at threshold
    """)

    plt.show()
